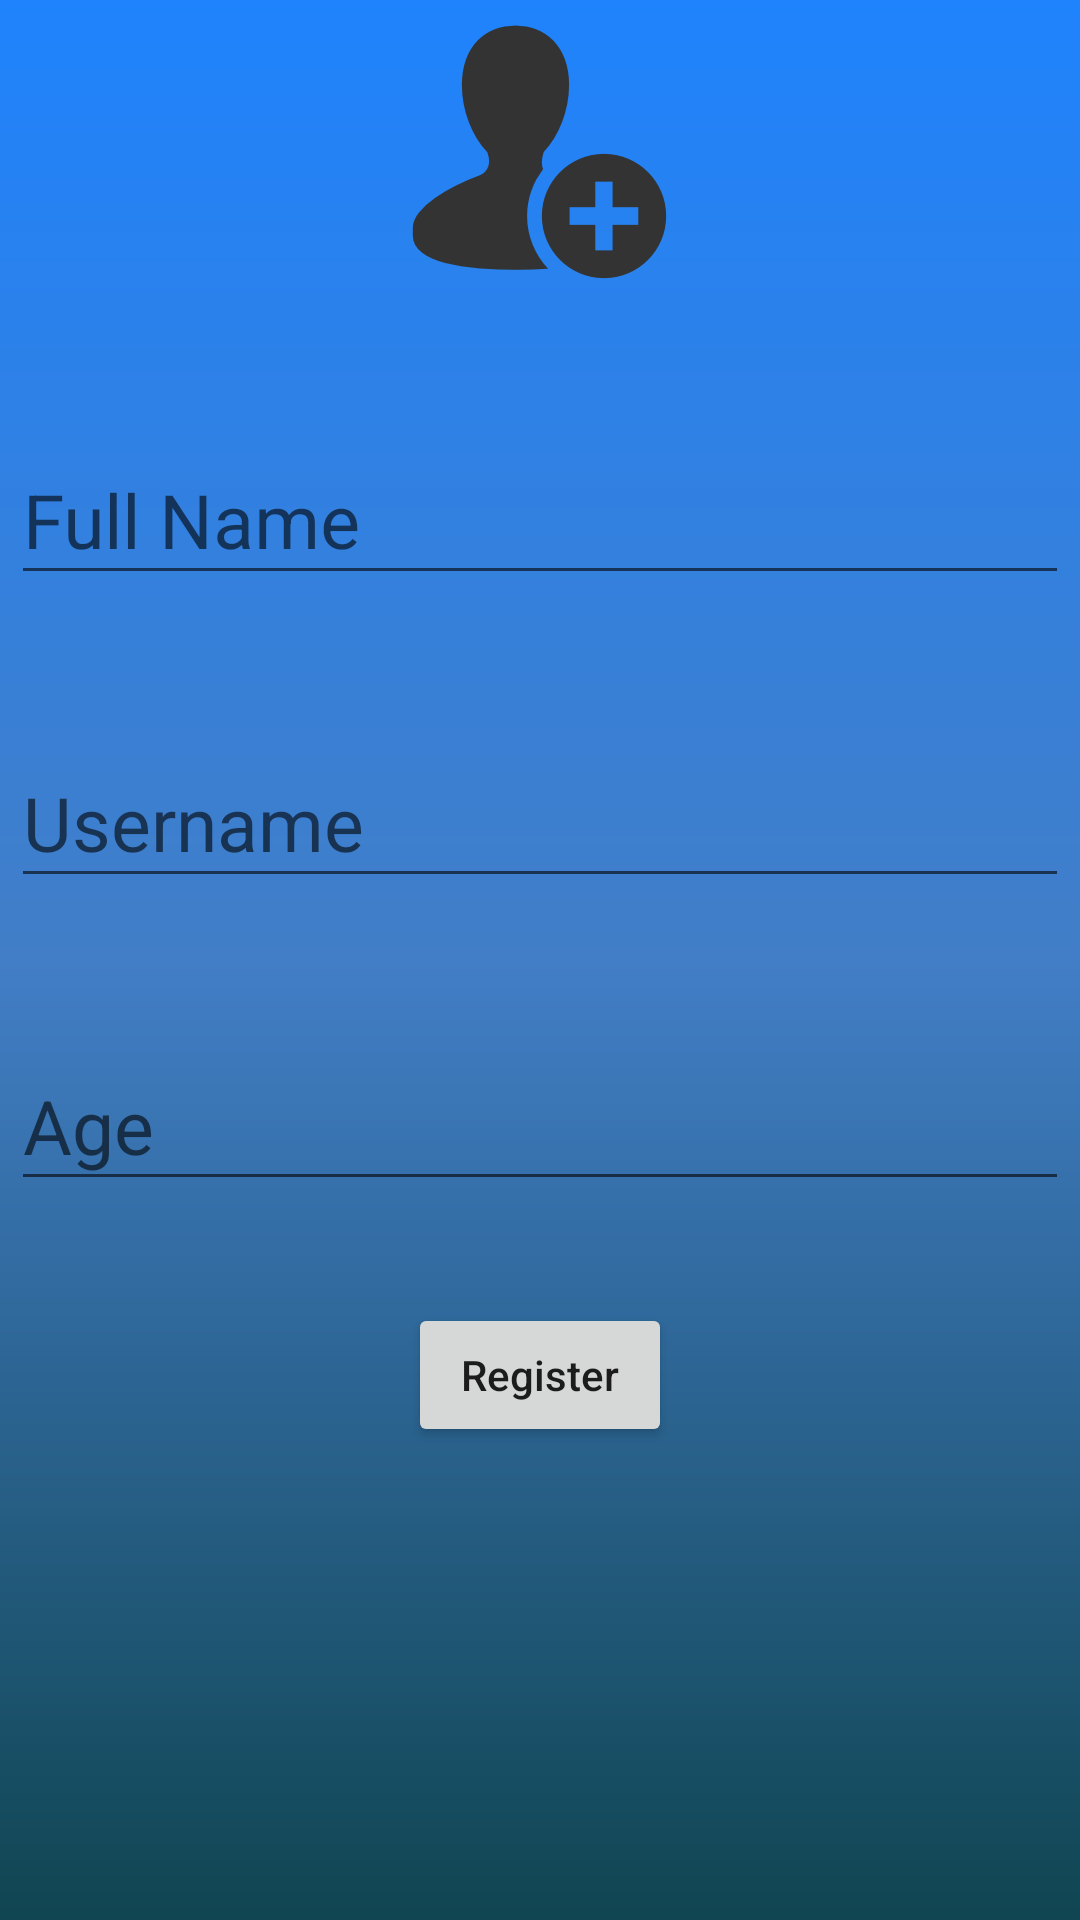

Produce the Android XML layout that renders to this screen, including the resource entries it uses.
<!-- AndroidManifest.xml: application theme AppTheme -->
<!-- res/layout/activity_patient_registration.xml -->
<?xml version="1.0" encoding="utf-8"?>
<RelativeLayout xmlns:android="http://schemas.android.com/apk/res/android"
    xmlns:app="http://schemas.android.com/apk/res-auto"
    xmlns:tools="http://schemas.android.com/tools"
    android:layout_width="match_parent"
    android:layout_height="match_parent"
    android:background="@drawable/main_bg"
    android:paddingBottom="@dimen/activity_vertical_margin"
    android:paddingLeft="@dimen/activity_horizontal_margin"
    android:paddingRight="@dimen/activity_horizontal_margin"
    tools:context="com.example.shaafi.mydoctor.patient.PatientRegistration">

    <ScrollView
        android:layout_width="match_parent"
        android:layout_height="match_parent">

        <LinearLayout
            android:layout_width="match_parent"
            android:layout_height="wrap_content"
            android:orientation="vertical">

            <ImageView
                android:layout_width="wrap_content"
                android:layout_margin="4dp"
                android:layout_marginTop="4dp"
                android:layout_height="wrap_content"
                android:id="@+id/uploadImageView"
                android:src="@drawable/register"
                android:scaleType="centerInside"
                android:padding="4dp"
                android:onClick="pickImageForUpload"
                android:layout_gravity="center_horizontal" />

            <android.support.design.widget.TextInputLayout
                android:layout_width="match_parent"
                android:layout_height="wrap_content"
                android:layout_marginTop="12dp"
                android:padding="4dp"
                app:counterOverflowTextAppearance="?android:textAppearanceLarge"
                app:hintTextAppearance="?android:textAppearanceLarge">

                <EditText
                    android:id="@+id/patient_name"
                    android:layout_width="match_parent"
                    android:layout_height="wrap_content"
                    android:hint="@string/full_name"
                    android:maxLines="1"
                    android:paddingTop="20dp"
                    android:singleLine="true"
                    android:textSize="25sp" />

            </android.support.design.widget.TextInputLayout>

            <android.support.design.widget.TextInputLayout
                android:layout_width="match_parent"
                android:layout_height="wrap_content"
                android:layout_marginTop="12dp"
                android:padding="4dp"
                app:counterOverflowTextAppearance="?android:textAppearanceLarge"
                app:hintTextAppearance="?android:textAppearanceLarge">

                <EditText
                    android:id="@+id/patient_username"
                    android:layout_width="match_parent"
                    android:layout_height="wrap_content"
                    android:hint="Username"
                    android:maxLines="1"
                    android:paddingTop="20dp"
                    android:singleLine="true"
                    android:textSize="25sp" />

            </android.support.design.widget.TextInputLayout>

            <android.support.design.widget.TextInputLayout
                android:layout_width="match_parent"
                android:layout_height="wrap_content"
                android:layout_marginTop="12dp"
                android:padding="4dp"
                app:counterOverflowTextAppearance="?android:textAppearanceLarge"
                app:hintTextAppearance="?android:textAppearanceLarge">

                <EditText
                    android:id="@+id/patient_age"
                    android:layout_width="match_parent"
                    android:layout_height="wrap_content"
                    android:hint="Age"
                    android:inputType="number"
                    android:maxLines="1"
                    android:paddingTop="20dp"
                    android:singleLine="true"
                    android:textSize="25sp" />

            </android.support.design.widget.TextInputLayout>

            <Button
                android:id="@+id/patient_reg_button"
                android:layout_width="wrap_content"
                android:layout_height="wrap_content"
                android:layout_gravity="center"
                android:layout_marginTop="30dp"
                android:onClick="patient_reg"
                android:text="@string/register"
                android:textAllCaps="false" />

        </LinearLayout>

    </ScrollView>

    <ProgressBar
        android:id="@+id/patient_reg_progressBar"
        android:layout_width="wrap_content"
        android:layout_height="wrap_content"
        android:layout_centerInParent="true"
        android:visibility="gone" />


</RelativeLayout>
<!-- resources referenced by this layout -->
<resources>
  <!-- drawable main_bg (drawable) -->
  <?xml version="1.0" encoding="utf-8"?>
  <shape xmlns:android="http://schemas.android.com/apk/res/android"
      android:shape="rectangle">
  
      <gradient
          android:startColor="#1f83fd"
          android:endColor="#104551"
          android:centerColor="#427ec7"
          android:angle="270"/>
  
  </shape>
  <!-- drawable register: png bitmap (drawable-hdpi, 2467 bytes) -->
  <string name="full_name">Full Name</string>
  <string name="register">Register</string>
  <style name="AppTheme" parent="Theme.AppCompat.Light.DarkActionBar">
          
          <item name="colorPrimary">@color/colorPrimary</item>
          <item name="colorPrimaryDark">@color/colorPrimaryDark</item>
          <item name="colorAccent">@color/colorAccent</item>
      </style>
  <color name="colorPrimary">#3F51B5</color>
  <color name="colorPrimaryDark">#303F9F</color>
  <color name="colorAccent">#fd0410</color>
</resources>
